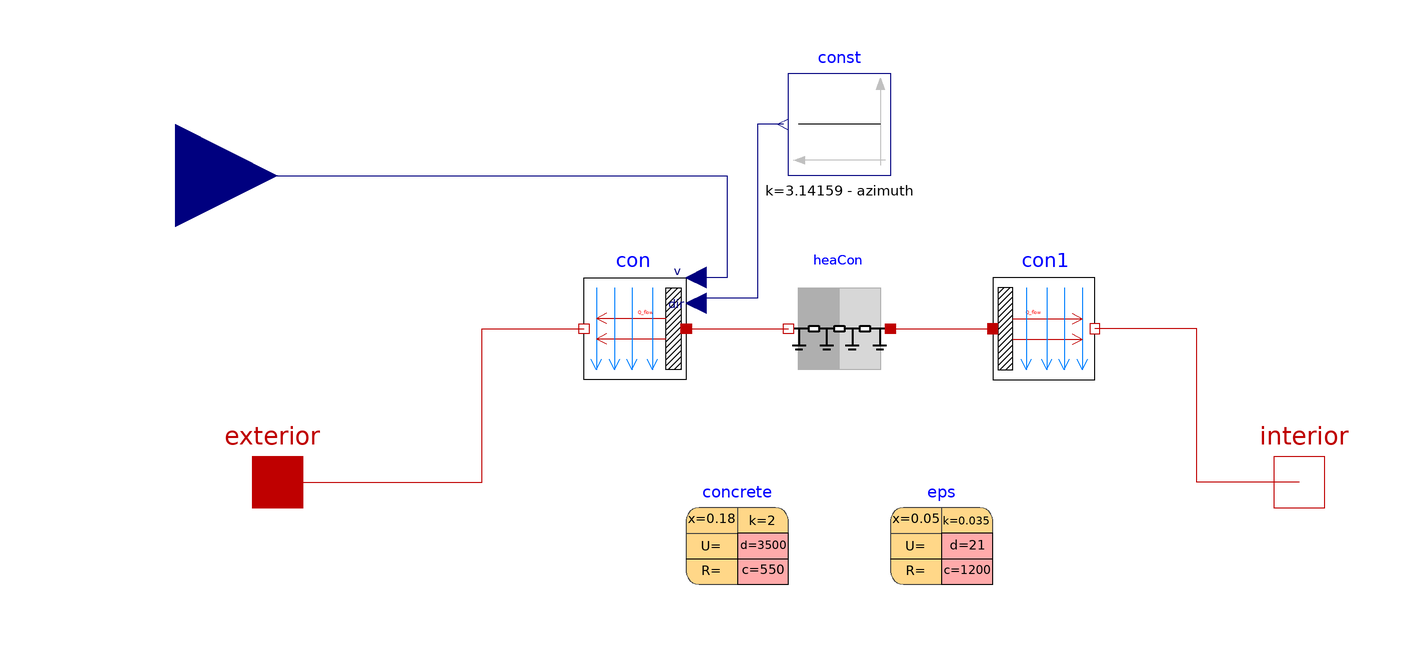

This picture is the connection diagram that the Modelica source below describes through its graphical annotations.

model aaaa
    Buildings.HeatTransfer.Convection.Exterior con(A = area, conMod = Buildings.HeatTransfer.Types.ExteriorConvection.TemperatureWind, azi = azimuth, til = 1.5707963267948966) annotation(
      Placement(transformation(origin = {-30, 30}, extent = {{10, -10}, {-10, 10}}, rotation = -0)));
    Buildings.HeatTransfer.Convection.Interior con1(A = area, conMod = Buildings.HeatTransfer.Types.InteriorConvection.Temperature, til = 1.5707963267948966) annotation(
      Placement(transformation(origin = {50, 30}, extent = {{-10, -10}, {10, 10}})));
    Buildings.HeatTransfer.Conduction.MultiLayer heaCon(A = area, layers(nLay = 2, material = {concrete, eps})) annotation(
      Placement(transformation(origin = {10, 30}, extent = {{10, -10}, {-10, 10}}, rotation = -0)));
    parameter Buildings.HeatTransfer.Data.Solids.Concrete concrete(x = 0.18, k = 2, c = 550, d = 3500) annotation(
      Placement(transformation(origin = {-10, -10}, extent = {{-10, -10}, {10, 10}})));
    parameter Buildings.HeatTransfer.Data.Solids.InsulationBoard eps(x = 0.05, k = 0.035, c = 1200, d = 21) annotation(
      Placement(transformation(origin = {30, -10}, extent = {{-10, -10}, {10, 10}})));
    Modelica.Blocks.Sources.Constant const(k = 3.14159 - azimuth) annotation(
      Placement(transformation(origin = {10, 70}, extent = {{10, -10}, {-10, 10}}, rotation = -0)));
    Modelica.Thermal.HeatTransfer.Interfaces.HeatPort_a exterior annotation(
      Placement(transformation(extent = {{-110, -10}, {-90, 10}}), iconTransformation(extent = {{-110, -10}, {-90, 10}})));
    Modelica.Thermal.HeatTransfer.Interfaces.HeatPort_b interior annotation(
      Placement(transformation(extent = {{90, -10}, {110, 10}}), iconTransformation(extent = {{90, -10}, {110, 10}})));
    parameter Modelica.Units.SI.Area area "facade area";
    parameter Modelica.Units.SI.Angle azimuth "Surface azimuth";
    Modelica.Blocks.Interfaces.RealInput v_air(unit = "m/s") annotation(
      Placement(transformation(origin = {0, -40}, extent = {{-140, 80}, {-100, 120}}), iconTransformation(origin = {10, -40}, extent = {{-140, 80}, {-100, 120}})));
  equation
    connect(con.solid, heaCon.port_b) annotation(
      Line(points = {{-20, 30}, {0, 30}}, color = {191, 0, 0}));
    connect(heaCon.port_a, con1.solid) annotation(
      Line(points = {{20, 30}, {40, 30}}, color = {191, 0, 0}));
    connect(const.y, con.dir) annotation(
      Line(points = {{-1, 70}, {-6, 70}, {-6, 36}, {-18, 36}}, color = {0, 0, 127}));
    connect(v_air, con.v) annotation(
      Line(points = {{-120, 60}, {-12, 60}, {-12, 40}, {-18, 40}}, color = {0, 0, 127}));
    connect(exterior, con.fluid) annotation(
      Line(points = {{-100, 0}, {-60, 0}, {-60, 30}, {-40, 30}}, color = {191, 0, 0}));
    connect(interior, con1.fluid) annotation(
      Line(points = {{100, 0}, {80, 0}, {80, 30}, {60, 30}}, color = {191, 0, 0}));
  end aaaa;